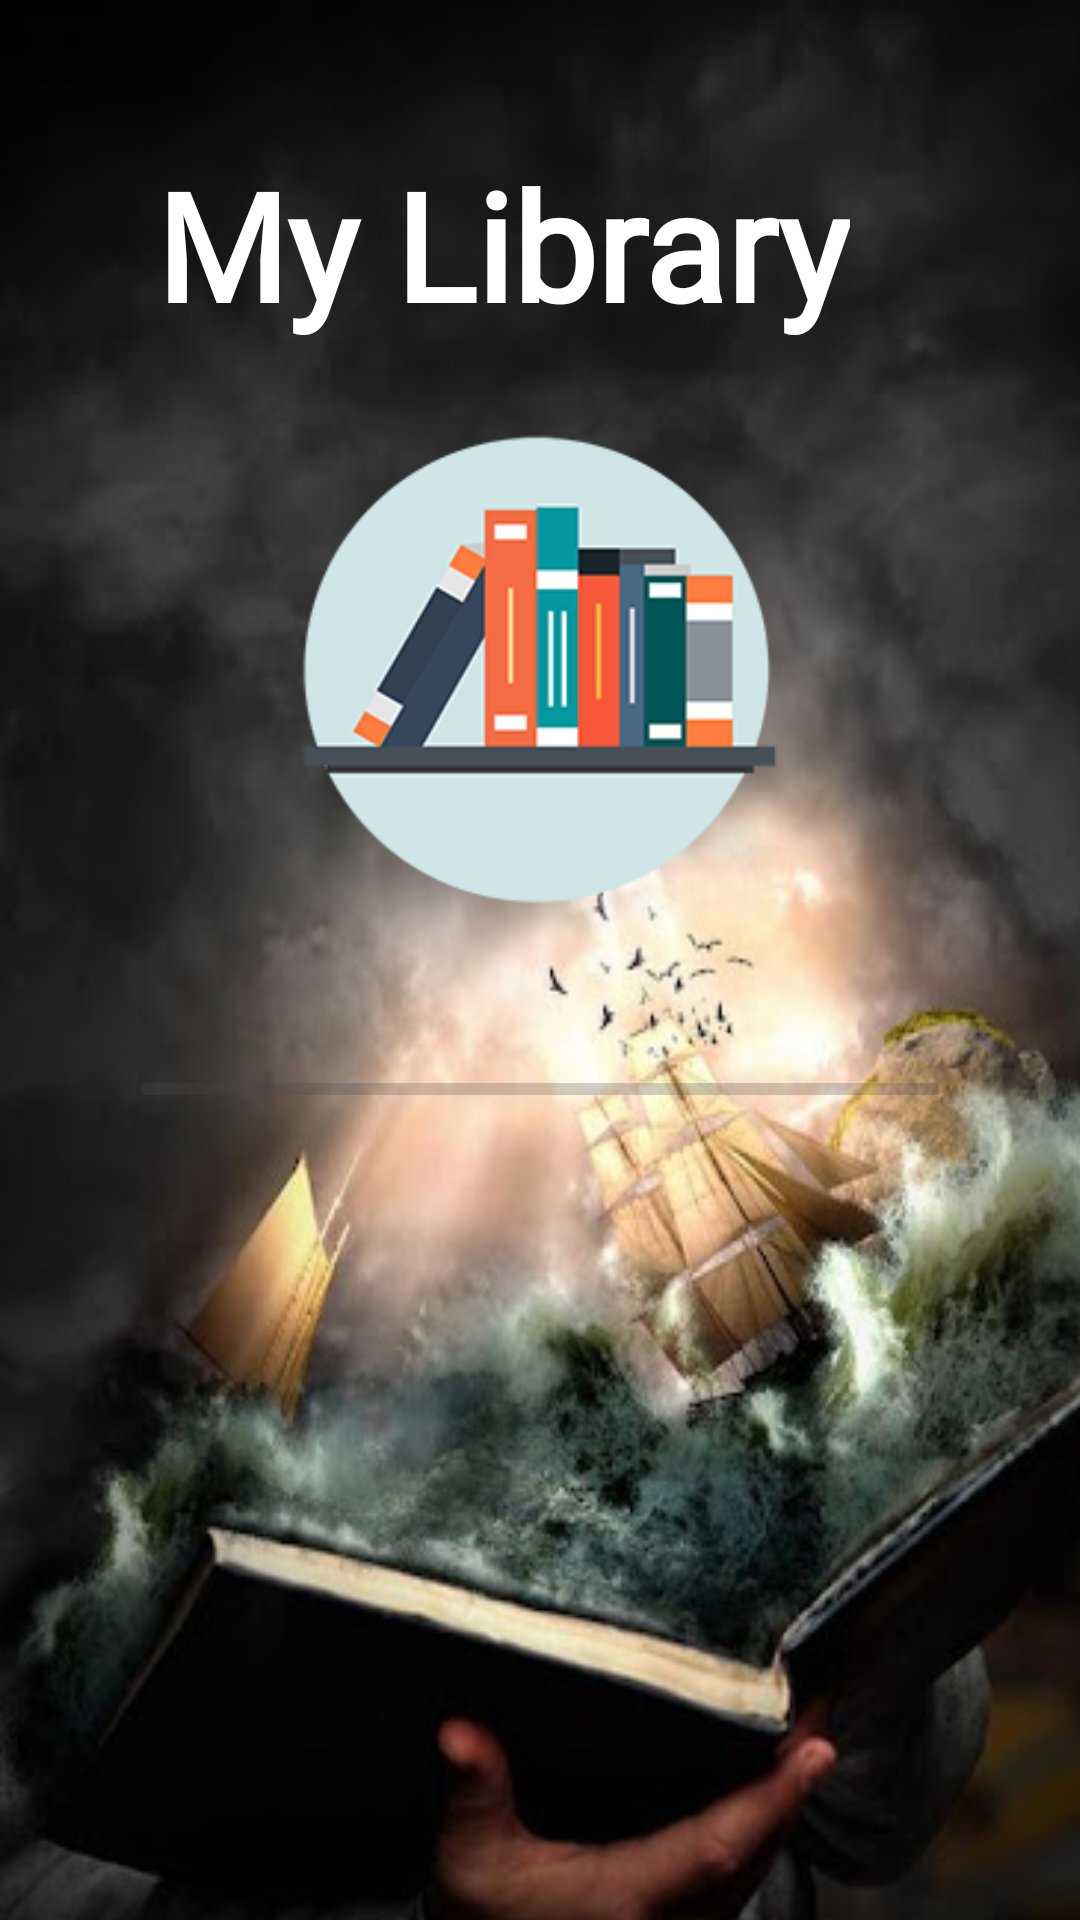

Android layout source for this screen:
<!-- AndroidManifest.xml: application theme Theme.ToDoList -->
<!-- res/layout/activity_splash.xml -->
<?xml version="1.0" encoding="utf-8"?>
<androidx.constraintlayout.widget.ConstraintLayout xmlns:android="http://schemas.android.com/apk/res/android"
    xmlns:app="http://schemas.android.com/apk/res-auto"
    xmlns:tools="http://schemas.android.com/tools"
    android:layout_width="match_parent"
    android:layout_height="match_parent"
    android:background="#3453EA"
    tools:context=".Splash">

    <LinearLayout
        android:layout_width="wrap_content"
        android:layout_height="wrap_content"
        app:layout_constraintBottom_toBottomOf="parent"
        app:layout_constraintEnd_toEndOf="parent"
        app:layout_constraintStart_toStartOf="parent"
        app:layout_constraintTop_toTopOf="parent">

        <ImageView
            android:id="@+id/imageView3"
            android:layout_width="420dp"
            android:layout_height="751dp"
            android:background="@drawable/fondo_splash"
            android:visibility="visible"
            app:layout_constraintBottom_toBottomOf="parent"
            app:layout_constraintEnd_toEndOf="parent"
            app:layout_constraintHorizontal_bias="0.0"
            app:layout_constraintStart_toStartOf="parent"
            app:layout_constraintTop_toTopOf="parent"
            app:layout_constraintVertical_bias="0.0"
            tools:visibility="visible" />
    </LinearLayout>

    <TextView
        android:id="@+id/textView1"
        android:layout_width="wrap_content"
        android:layout_height="wrap_content"
        android:layout_marginTop="48dp"
        android:fontFamily="@font/hergola_regular"
        android:text="@string/titulo"
        android:textAllCaps="false"
        android:textColor="@color/white"
        android:textSize="50sp"
        android:textStyle="bold"
        app:layout_constraintEnd_toEndOf="parent"
        app:layout_constraintHorizontal_bias="0.403"
        app:layout_constraintStart_toStartOf="parent"
        app:layout_constraintTop_toTopOf="parent" />

    <ProgressBar
        android:id="@+id/progressBar"
        style="?android:attr/progressBarStyleHorizontal"
        android:layout_width="266dp"
        android:layout_height="49dp"
        android:layout_marginTop="32dp"
        android:indeterminate="false"
        android:max="100"
        android:progressTint="@color/white"
        app:layout_constraintEnd_toEndOf="parent"
        app:layout_constraintStart_toStartOf="parent"
        app:layout_constraintTop_toBottomOf="@+id/imageView2" />


    <ImageView
        android:id="@+id/imageView2"
        android:layout_width="184dp"
        android:layout_height="168dp"
        android:layout_marginTop="24dp"
        app:layout_constraintEnd_toEndOf="parent"
        app:layout_constraintHorizontal_bias="0.497"
        app:layout_constraintStart_toStartOf="parent"
        app:layout_constraintTop_toBottomOf="@+id/textView1"
        app:srcCompat="@drawable/icono">

    </ImageView>


</androidx.constraintlayout.widget.ConstraintLayout>
<!-- resources referenced by this layout -->
<resources>
  <color name="white">#FFFFFFFF</color>
  <!-- drawable fondo_splash: jpg bitmap (drawable, 43008 bytes) -->
  <!-- drawable icono: png bitmap (drawable, 13953 bytes) -->
  <string name="titulo">My Library</string>
  <style name="Theme.ToDoList" parent="Base.Theme.ToDoList" />
  <style name="Base.Theme.ToDoList" parent="Theme.Material3.Light">
          
          <item name="colorPrimary">@color/azul_claro
          </item>
          <item name="android:windowSplashScreenBackground">@color/azul_claro
          </item>
  
          <item name="android:windowSplashScreenAnimatedIcon">@drawable/icono
          </item>
  
  
      </style>
  <color name="azul_claro">#2196F3</color>
</resources>
